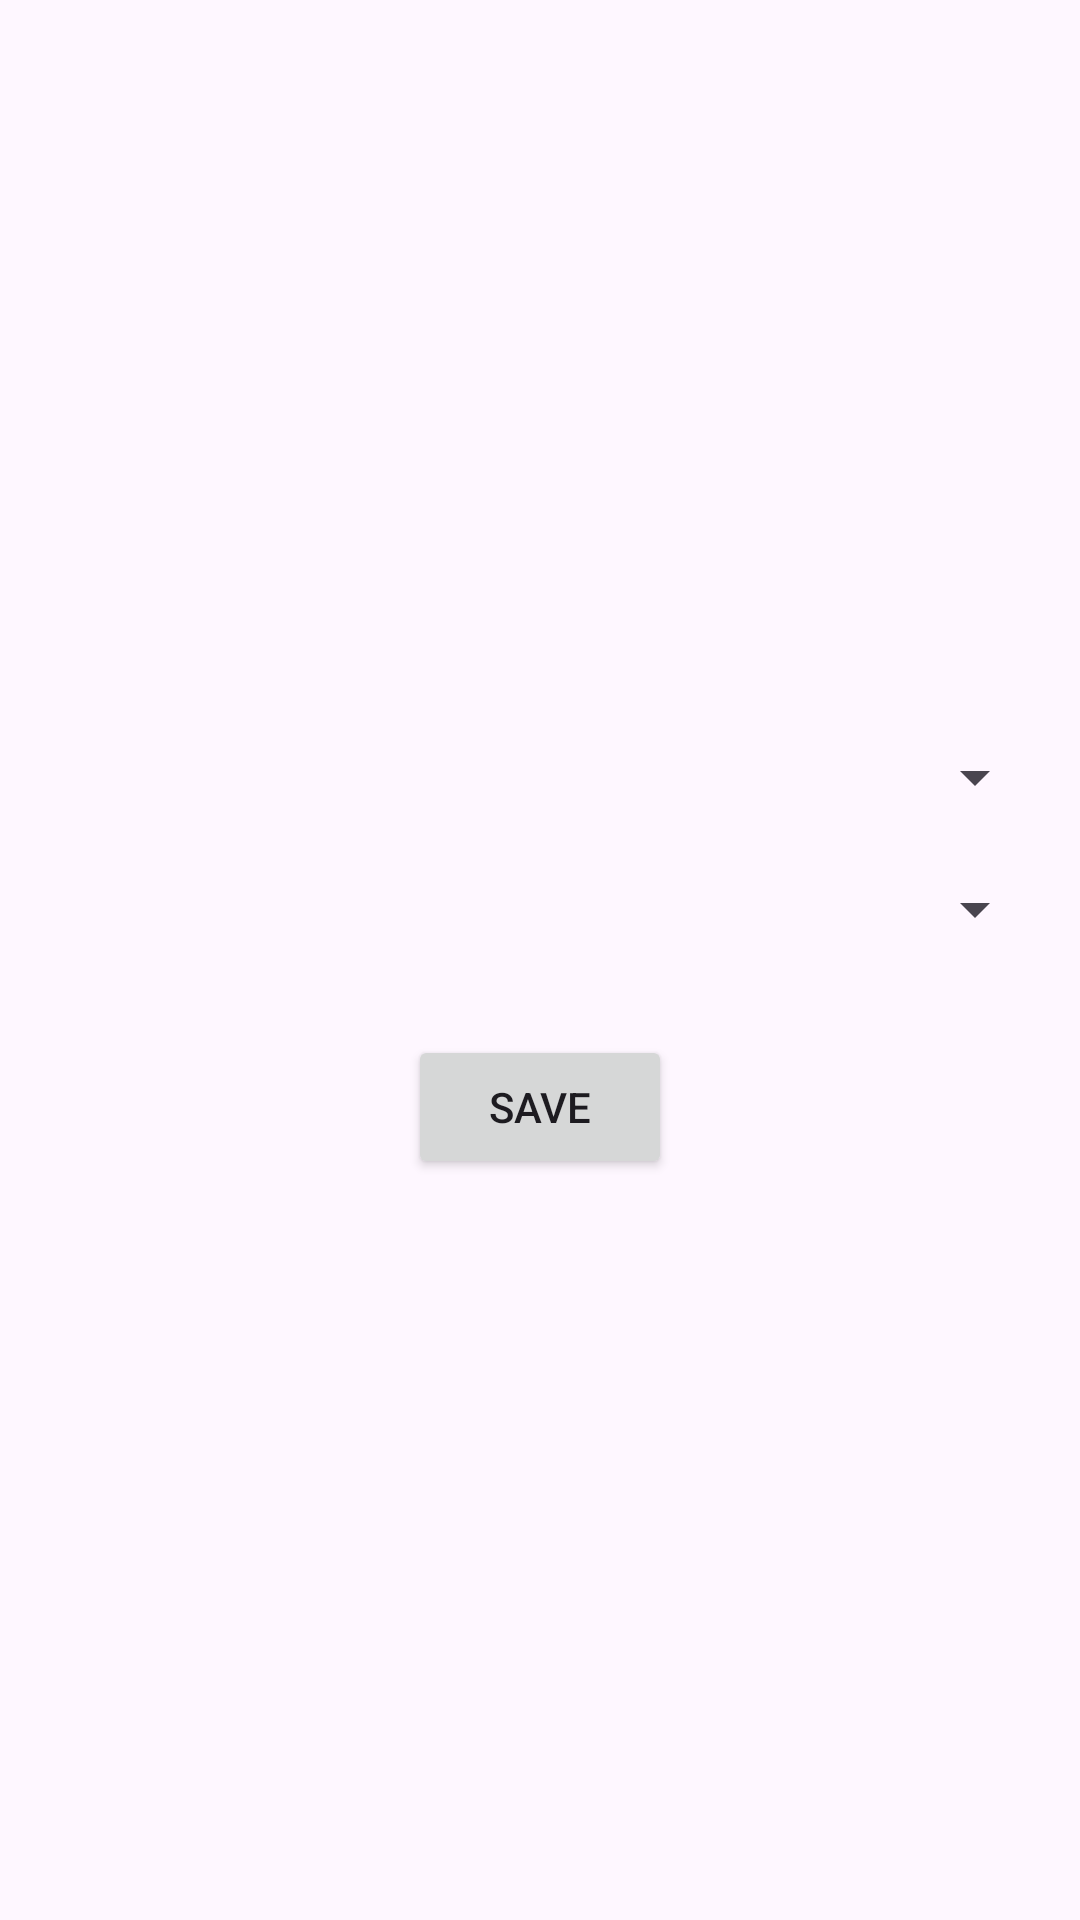

The Android layout XML behind this screen, and the referenced resources:
<!-- AndroidManifest.xml: application theme Theme.PetFood -->
<!-- res/layout/activity_calendar_cadastro.xml -->
<?xml version="1.0" encoding="utf-8"?>
<LinearLayout xmlns:android="http://schemas.android.com/apk/res/android"
    xmlns:app="http://schemas.android.com/apk/res-auto"
    xmlns:tools="http://schemas.android.com/tools"
    android:layout_width="match_parent"
    android:layout_height="match_parent"
    android:orientation="vertical"
    android:padding="16dp"
    android:gravity="center"
    tools:context=".ui.calendar.CalendarCadastro">

    <Spinner
        android:id="@+id/spinner_pet"
        android:layout_width="match_parent"
        android:layout_height="wrap_content"
        android:layout_marginStart="10dp"
        />

    <Spinner
        android:id="@+id/spinner_racao"
        android:layout_width="match_parent"
        android:layout_height="wrap_content"
        android:layout_marginStart="10dp"
        android:layout_marginTop="20dp"
        />

    <Button
        android:id="@+id/btnSalvar"
        android:layout_width="wrap_content"
        android:layout_height="wrap_content"
        android:layout_marginTop="30dp"
        android:text="Save" />

</LinearLayout>
<!-- resources referenced by this layout -->
<resources>
  <style name="Theme.PetFood" parent="Base.Theme.PetFood" />
  <style name="Base.Theme.PetFood" parent="Theme.Material3.DayNight.NoActionBar">
          
          
      </style>
</resources>
